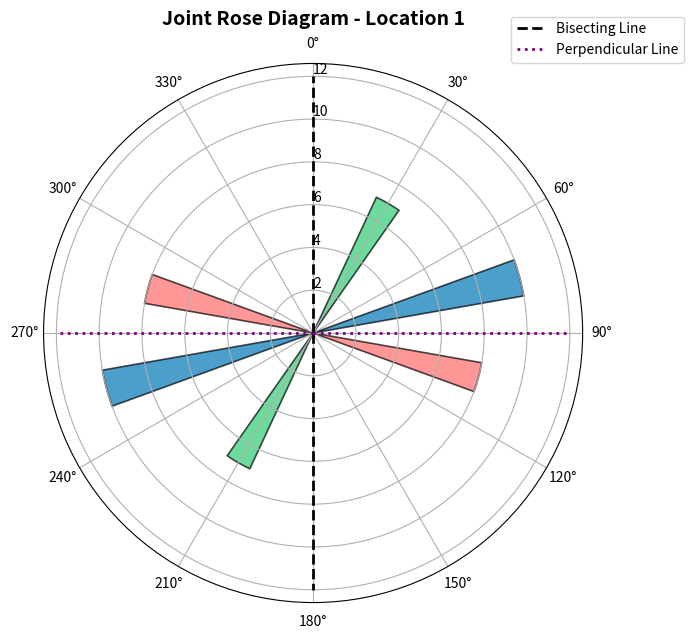

Here is the Python script that generated this plot:
# 1. Import Required Libraries
import numpy as np
import matplotlib.pyplot as plt

# 2️. User Inputs

# Joint dip directions (in degrees)
# Example: three joint sets centered at 255°, 105°, and 210°
dip_directions = [255, 105, 210]

# Corresponding frequencies or counts
frequencies = [10, 8, 7]

# Width of each bar (in degrees)
bar_width_deg = 10

# Title for the plot
plot_title = "Joint Rose Diagram - Location 1"

# 3️. Prepare Data

# Extend directions to include opposite sides (180° apart)
extended_directions = dip_directions + [(d + 180) % 360 for d in dip_directions]
extended_frequencies = frequencies + frequencies  # duplicate frequencies for symmetry

# Convert degrees to radians
extended_angles = np.radians(extended_directions)
bar_width = np.radians(bar_width_deg)

# 4️. Compute Mean and Perpendicular Angles

# Compute circular mean for first two sets
mean_angle_rad = np.arctan2(
    np.sin(np.radians(dip_directions[:2])).sum(),
    np.cos(np.radians(dip_directions[:2])).sum()
)
mean_angle_deg = np.degrees(mean_angle_rad) % 360

# Bisecting and perpendicular directions
bisecting_angles = [mean_angle_deg, (mean_angle_deg + 180) % 360]
perpendicular_angles = [(mean_angle_deg + 90) % 360, (mean_angle_deg + 270) % 360]

# Print computed angles for clarity
print("Bisecting Angles (°):", [round(a, 2) for a in bisecting_angles])
print("Perpendicular Angles (°):", [round(a, 2) for a in perpendicular_angles])

# 5️. Create Polar Plot

fig, ax = plt.subplots(figsize=(7, 7), subplot_kw={'projection': 'polar'})

# Plot bars
colors = ['#0077b6', '#ff6b6b', '#2ecc71'] * 2  # repeated for symmetry
bars = ax.bar(extended_angles, extended_frequencies, width=bar_width,
              color=colors, alpha=0.7, edgecolor='black', linewidth=1.2)

# Plot bisecting lines
for angle in bisecting_angles:
    ax.plot([np.radians(angle), np.radians(angle)],
            [0, max(frequencies) + 2],
            linestyle="--", linewidth=2, color="black", label="Bisecting Line")

# Plot perpendicular lines
for angle in perpendicular_angles:
    ax.plot([np.radians(angle), np.radians(angle)],
            [0, max(frequencies) + 2],
            linestyle=":", linewidth=2, color="purple", label="Perpendicular Line")

# 6️. Customize the Plot
ax.set_theta_zero_location('N')     # 0° at North
ax.set_theta_direction(-1)          # Clockwise angles
ax.set_xticks(np.radians(np.arange(0, 360, 30)))
ax.set_rlabel_position(0)
ax.set_title(plot_title, va='bottom', fontsize=14, weight='bold')

# Avoid duplicate legend entries
handles, labels = ax.get_legend_handles_labels()
unique = dict(zip(labels, handles))
ax.legend(unique.values(), unique.keys(),
          loc='upper right', bbox_to_anchor=(1.2, 1.1))

# 7️. Display
plt.tight_layout()
plt.show()
